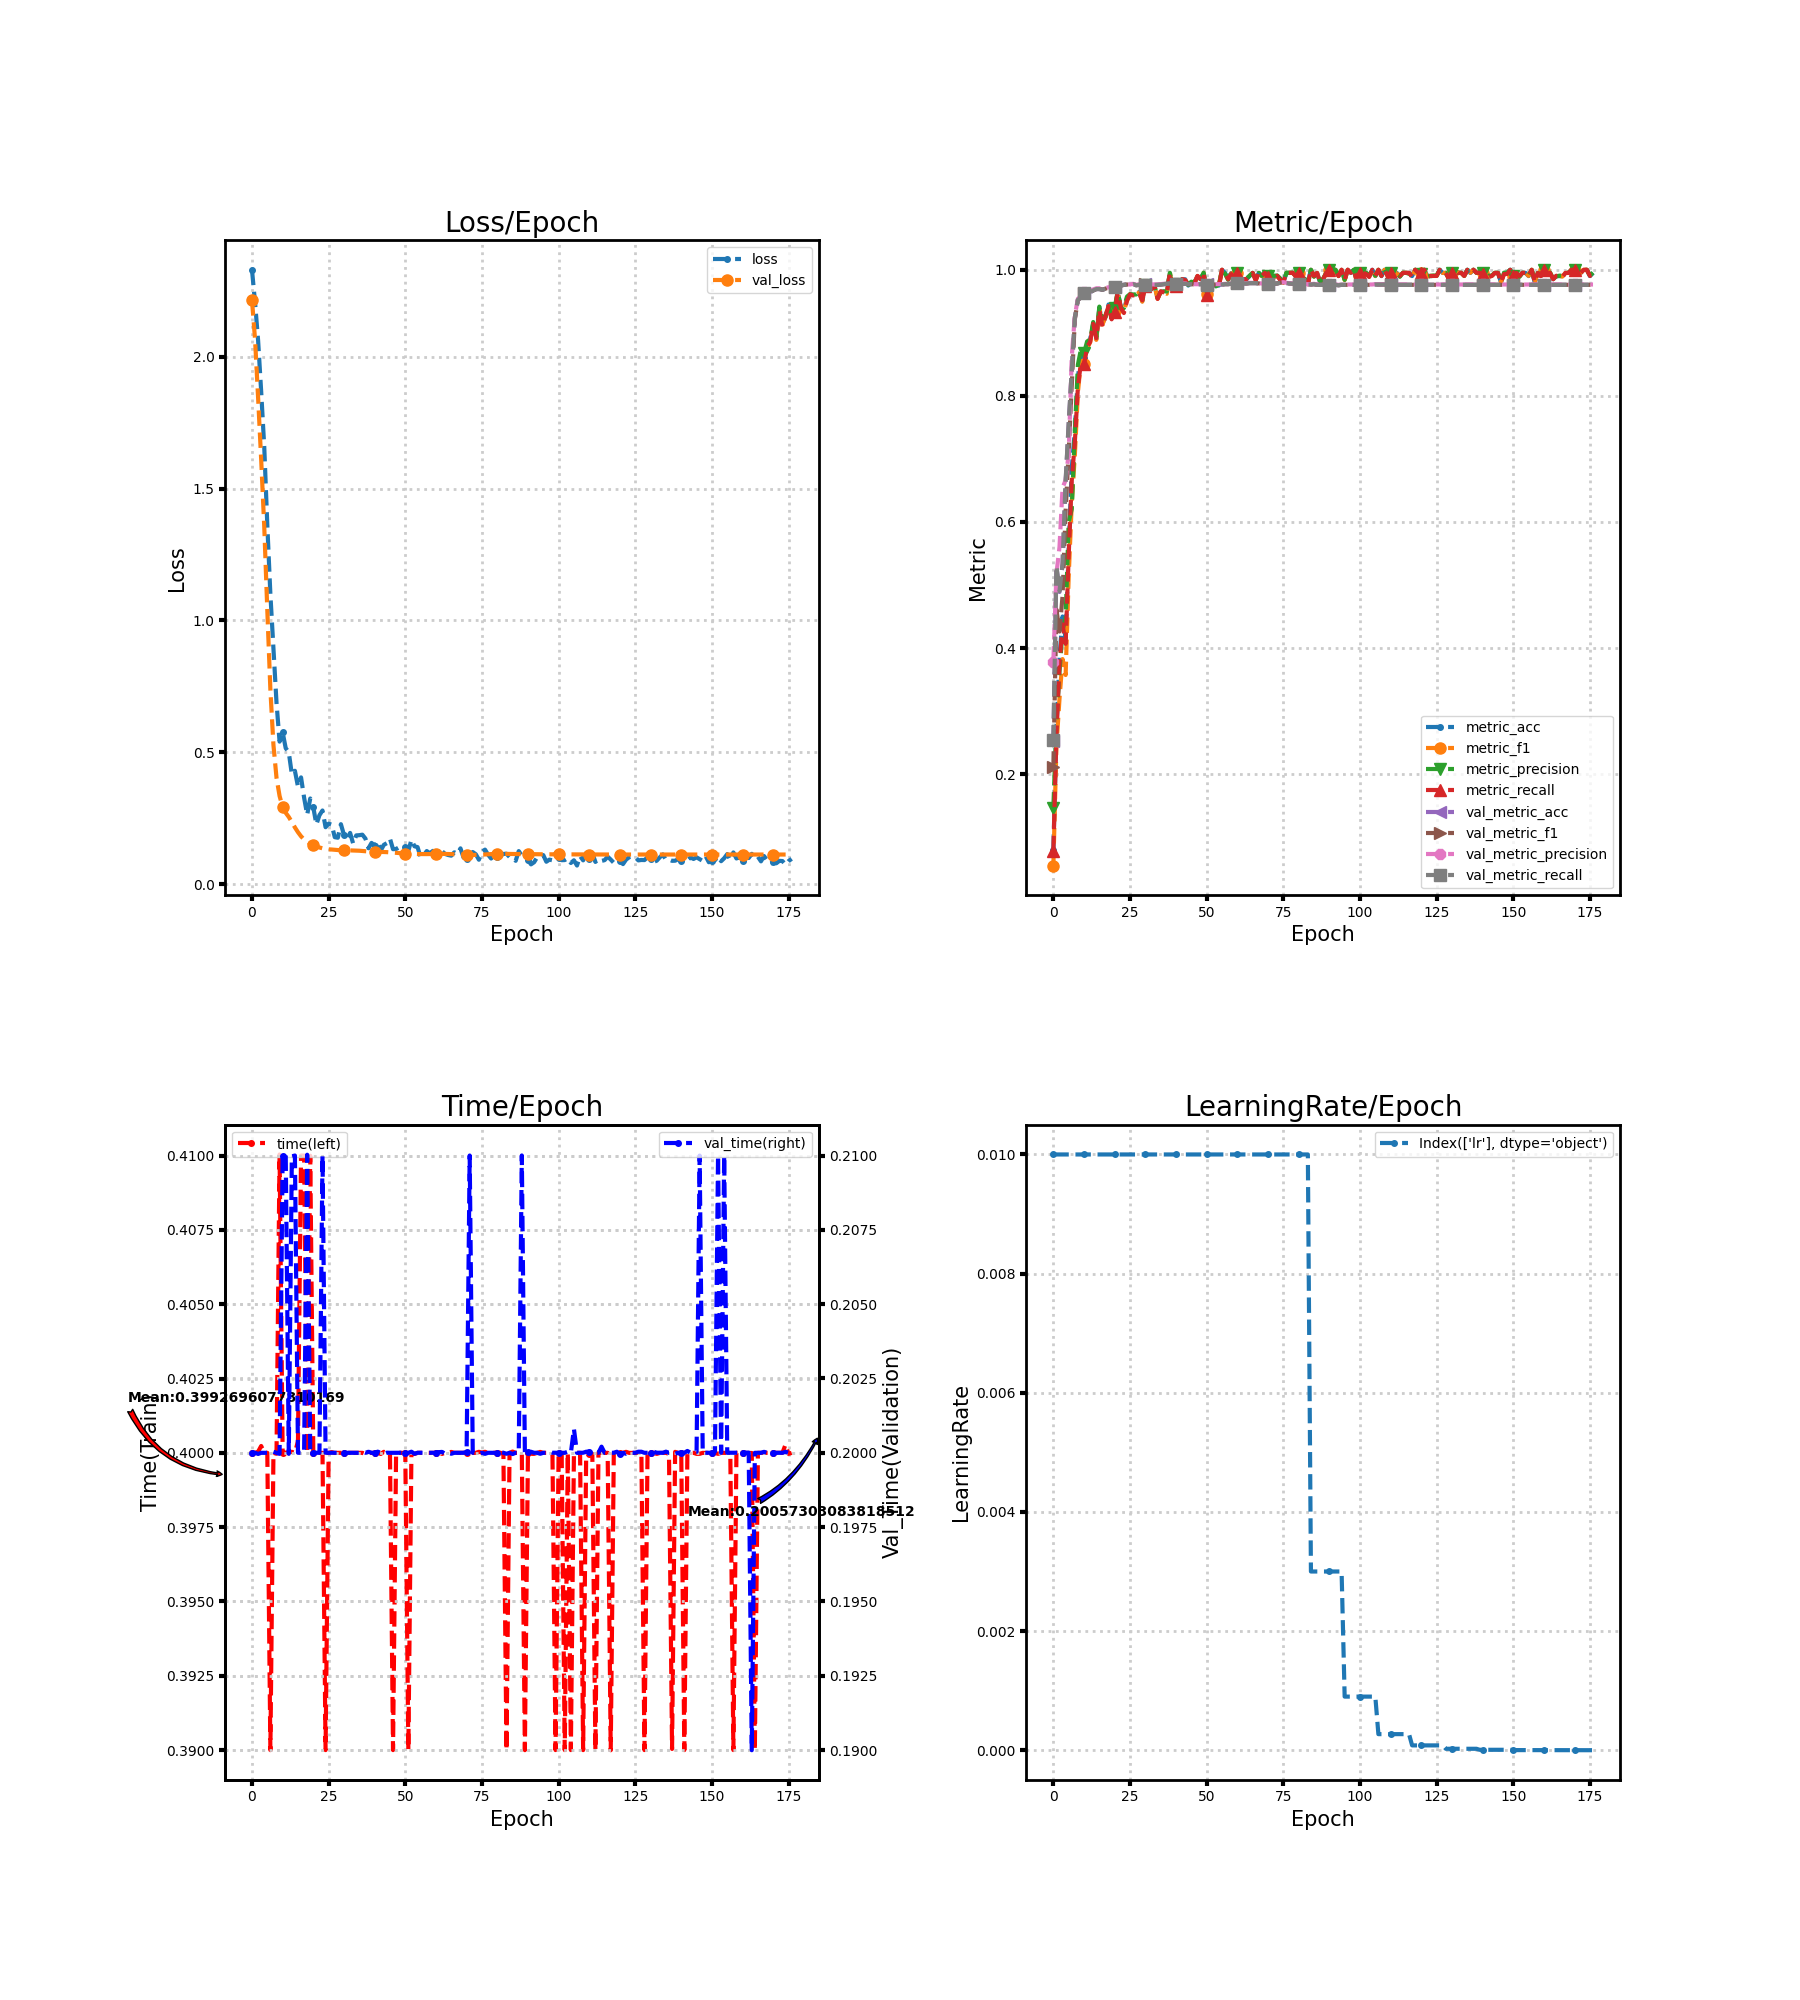

The table this chart was drawn from, first rows:
loss, metric_acc, metric_f1, metric_precision, metric_recall, time, lr, val_loss, val_metric_acc, val_metric_f1, val_metric_precision, val_metric_recall, val_time
2.33, 0.08, 0.05496, 0.147, 0.07762, 0.4, 0.01, 2.215, 0.2528, 0.2118, 0.3785, 0.2536, 0.2
2.206, 0.27, 0.2441, 0.2827, 0.2621, 0.4, 0.01, 2.066, 0.5283, 0.4611, 0.5176, 0.53, 0.2
2.062, 0.385, 0.3198, 0.3623, 0.3755, 0.4, 0.01, 1.844, 0.4889, 0.4261, 0.5602, 0.4903, 0.2
1.868, 0.45, 0.3824, 0.4287, 0.4376, 0.4002, 0.01, 1.61, 0.5328, 0.4827, 0.6544, 0.5343, 0.2
1.659, 0.415, 0.3572, 0.4472, 0.4067, 0.4, 0.01, 1.356, 0.6639, 0.6186, 0.6664, 0.6659, 0.2
1.361, 0.56, 0.5142, 0.5999, 0.5474, 0.4, 0.01, 1.038, 0.755, 0.7121, 0.709, 0.7573, 0.2
1.099, 0.685, 0.6299, 0.6205, 0.666, 0.39, 0.01, 0.7369, 0.8389, 0.8149, 0.8615, 0.841, 0.2
0.8925, 0.745, 0.7055, 0.7421, 0.726, 0.4, 0.01, 0.5275, 0.9228, 0.9211, 0.9274, 0.9235, 0.2
0.6877, 0.83, 0.8057, 0.8494, 0.8133, 0.4, 0.01, 0.403, 0.9522, 0.9522, 0.9541, 0.9524, 0.2
0.5403, 0.865, 0.8543, 0.874, 0.8531, 0.41, 0.01, 0.3341, 0.9561, 0.9562, 0.958, 0.9561, 0.2
0.5759, 0.86, 0.8507, 0.8681, 0.8498, 0.4, 0.01, 0.2918, 0.9628, 0.9629, 0.9646, 0.9627, 0.21
0.5154, 0.88, 0.8757, 0.8863, 0.8771, 0.4, 0.01, 0.2702, 0.9656, 0.9658, 0.9675, 0.9655, 0.21
0.4998, 0.89, 0.8849, 0.8896, 0.8857, 0.4, 0.01, 0.2544, 0.9644, 0.9647, 0.9666, 0.9643, 0.2
0.4164, 0.915, 0.9133, 0.9171, 0.9143, 0.4, 0.01, 0.2352, 0.9672, 0.9674, 0.9688, 0.9671, 0.21
0.4296, 0.89, 0.8889, 0.8929, 0.8917, 0.4, 0.01, 0.2147, 0.9694, 0.9695, 0.9705, 0.9694, 0.21
0.3695, 0.94, 0.9374, 0.9416, 0.936, 0.4004, 0.01, 0.1966, 0.9694, 0.9696, 0.9706, 0.9694, 0.2
0.4046, 0.915, 0.913, 0.9223, 0.91, 0.41, 0.01, 0.1811, 0.9683, 0.9684, 0.9694, 0.9683, 0.2
0.3278, 0.925, 0.925, 0.9252, 0.9271, 0.41, 0.01, 0.1688, 0.97, 0.9701, 0.9708, 0.97, 0.2
0.2623, 0.945, 0.9423, 0.9449, 0.9424, 0.4, 0.01, 0.1603, 0.9717, 0.9717, 0.9723, 0.9716, 0.21
0.3246, 0.925, 0.9228, 0.9256, 0.9214, 0.41, 0.01, 0.1529, 0.9722, 0.9723, 0.9729, 0.9722, 0.2
0.2909, 0.935, 0.9349, 0.9395, 0.9329, 0.4, 0.01, 0.147, 0.9728, 0.9728, 0.9734, 0.9728, 0.2
0.2258, 0.965, 0.965, 0.9664, 0.9657, 0.4, 0.01, 0.1425, 0.9722, 0.9723, 0.9728, 0.9722, 0.2
0.261, 0.94, 0.9381, 0.9389, 0.9395, 0.4, 0.01, 0.1387, 0.975, 0.975, 0.9755, 0.975, 0.2
0.279, 0.935, 0.9339, 0.9392, 0.9314, 0.4, 0.01, 0.1354, 0.9761, 0.9761, 0.9766, 0.9761, 0.21
0.2156, 0.955, 0.9524, 0.9575, 0.9505, 0.39, 0.01, 0.1332, 0.9767, 0.9767, 0.9772, 0.9767, 0.2
0.2291, 0.96, 0.961, 0.9614, 0.961, 0.4, 0.01, 0.1316, 0.9761, 0.9761, 0.9766, 0.9761, 0.2
0.2251, 0.96, 0.9594, 0.9608, 0.9593, 0.4, 0.01, 0.1309, 0.9772, 0.9773, 0.9778, 0.9772, 0.2
0.1776, 0.96, 0.9597, 0.9608, 0.961, 0.4, 0.01, 0.1297, 0.9756, 0.9756, 0.9761, 0.9755, 0.2
0.1757, 0.965, 0.9644, 0.9668, 0.9633, 0.4, 0.01, 0.1289, 0.9761, 0.9761, 0.9767, 0.9761, 0.2
0.2271, 0.95, 0.9495, 0.9525, 0.9517, 0.4, 0.01, 0.1283, 0.9778, 0.9778, 0.9784, 0.9777, 0.2
0.1863, 0.975, 0.9747, 0.9766, 0.9738, 0.4, 0.01, 0.1282, 0.9767, 0.9767, 0.9773, 0.9766, 0.2
0.1665, 0.975, 0.9749, 0.9747, 0.976, 0.4, 0.01, 0.1282, 0.9772, 0.9773, 0.9779, 0.9772, 0.2
0.1939, 0.97, 0.9698, 0.972, 0.969, 0.4, 0.01, 0.1276, 0.9761, 0.9762, 0.9768, 0.9761, 0.2
0.1534, 0.975, 0.9739, 0.9747, 0.974, 0.4, 0.01, 0.1272, 0.9761, 0.9761, 0.9767, 0.9761, 0.2
0.1845, 0.955, 0.954, 0.9551, 0.9538, 0.4, 0.01, 0.1268, 0.9761, 0.9761, 0.9767, 0.9761, 0.2
0.1853, 0.965, 0.9649, 0.9649, 0.966, 0.4, 0.01, 0.1263, 0.9767, 0.9767, 0.9773, 0.9766, 0.2
0.1872, 0.965, 0.964, 0.966, 0.964, 0.4, 0.01, 0.1253, 0.9772, 0.9773, 0.9779, 0.9772, 0.2
0.1724, 0.965, 0.9619, 0.9656, 0.9619, 0.4, 0.01, 0.1241, 0.9778, 0.9778, 0.9784, 0.9777, 0.2
0.1357, 0.995, 0.9951, 0.9952, 0.9952, 0.4, 0.01, 0.1232, 0.9783, 0.9784, 0.9789, 0.9783, 0.2
0.156, 0.97, 0.9698, 0.9718, 0.9688, 0.4, 0.01, 0.1225, 0.9778, 0.9778, 0.9783, 0.9777, 0.2
0.1452, 0.975, 0.9754, 0.9782, 0.974, 0.4, 0.01, 0.122, 0.9778, 0.9778, 0.9783, 0.9777, 0.2
0.1629, 0.975, 0.9739, 0.9782, 0.9721, 0.4, 0.01, 0.1218, 0.9778, 0.9778, 0.9783, 0.9777, 0.2
0.1269, 0.985, 0.9843, 0.9844, 0.9852, 0.4, 0.01, 0.1217, 0.9778, 0.9778, 0.9783, 0.9777, 0.2
0.1486, 0.985, 0.9836, 0.9838, 0.9836, 0.4, 0.01, 0.1214, 0.9778, 0.9778, 0.9783, 0.9777, 0.2
0.1552, 0.975, 0.9753, 0.9759, 0.9755, 0.4, 0.01, 0.121, 0.9772, 0.9772, 0.9777, 0.9772, 0.2
0.1723, 0.98, 0.9795, 0.9812, 0.9788, 0.4, 0.01, 0.12, 0.9772, 0.9772, 0.9777, 0.9772, 0.2
0.1322, 0.98, 0.9787, 0.9793, 0.9786, 0.39, 0.01, 0.1191, 0.9767, 0.9767, 0.9772, 0.9766, 0.2
0.133, 0.99, 0.9902, 0.9905, 0.9902, 0.4, 0.01, 0.1181, 0.9767, 0.9767, 0.9771, 0.9766, 0.2
0.1396, 0.985, 0.9852, 0.9855, 0.9852, 0.4, 0.01, 0.1173, 0.9772, 0.9772, 0.9777, 0.9772, 0.2
0.1367, 0.995, 0.9952, 0.9955, 0.9952, 0.4, 0.01, 0.1166, 0.9767, 0.9767, 0.9771, 0.9767, 0.2
0.1414, 0.965, 0.962, 0.9673, 0.9605, 0.4, 0.01, 0.1157, 0.9767, 0.9767, 0.9771, 0.9767, 0.2
0.1257, 0.98, 0.9796, 0.9816, 0.9786, 0.39, 0.01, 0.115, 0.9767, 0.9767, 0.9772, 0.9767, 0.2
0.1679, 0.975, 0.9758, 0.9768, 0.9757, 0.4, 0.01, 0.1145, 0.9767, 0.9767, 0.9772, 0.9767, 0.2
0.1432, 0.975, 0.9737, 0.9737, 0.9752, 0.4, 0.01, 0.1139, 0.9767, 0.9767, 0.9772, 0.9767, 0.2
0.14, 0.975, 0.9748, 0.9766, 0.9738, 0.4, 0.01, 0.1137, 0.9767, 0.9767, 0.9772, 0.9767, 0.2
0.1015, 1.0, 1.0, 1.0, 1.0, 0.4, 0.01, 0.1135, 0.9767, 0.9767, 0.9772, 0.9767, 0.2
0.1088, 0.995, 0.9942, 0.9938, 0.995, 0.4, 0.01, 0.1133, 0.9772, 0.9772, 0.9777, 0.9772, 0.2
0.1251, 0.985, 0.9843, 0.984, 0.9855, 0.4, 0.01, 0.1135, 0.9772, 0.9772, 0.9777, 0.9772, 0.2
0.1166, 0.995, 0.9942, 0.9955, 0.9933, 0.4, 0.01, 0.1138, 0.9778, 0.9778, 0.9783, 0.9778, 0.2
0.1257, 0.99, 0.9892, 0.9907, 0.9883, 0.4, 0.01, 0.114, 0.9783, 0.9783, 0.9788, 0.9783, 0.2
... 117 more rows
